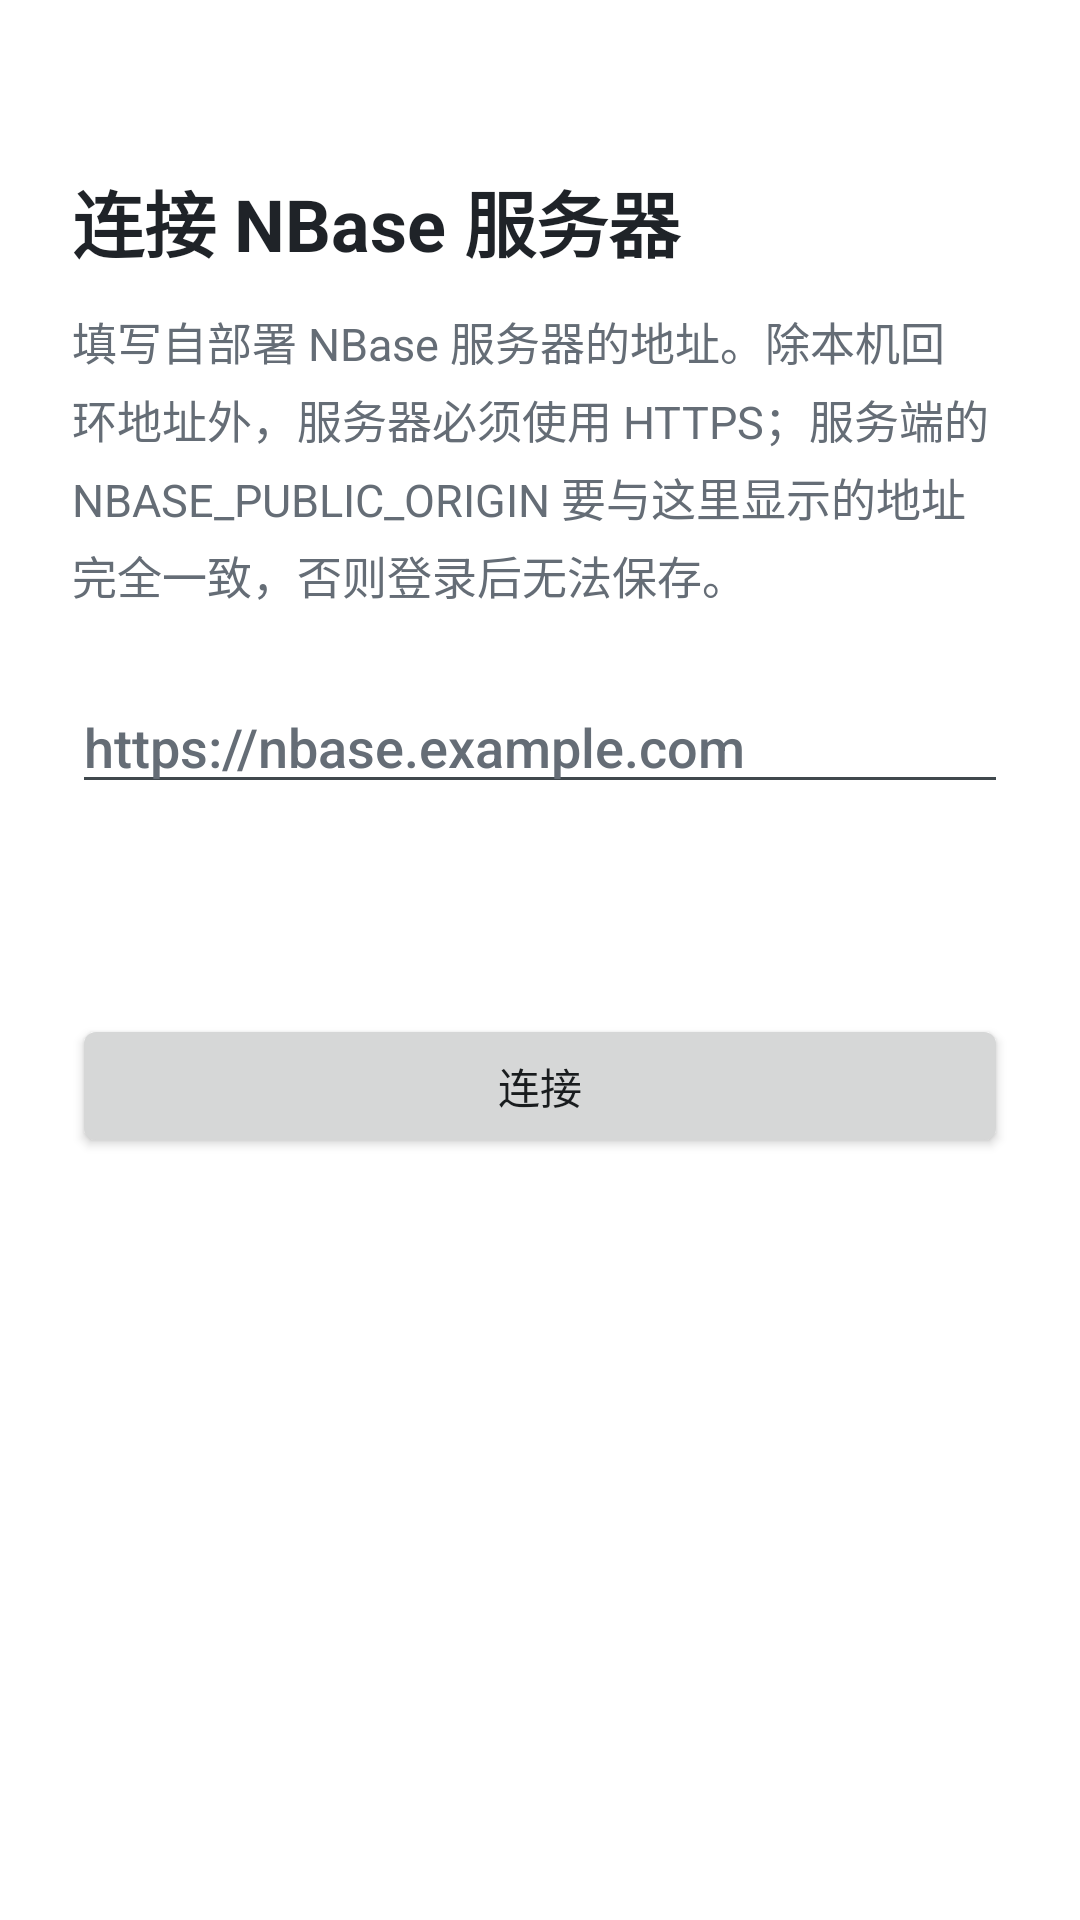

Here is an Android app screen rendered from its layout file. Give the layout XML and the strings, colors and styles it references.
<!-- AndroidManifest.xml: application theme Theme.NBase -->
<!-- res/layout/activity_setup.xml -->
<?xml version="1.0" encoding="utf-8"?>
<ScrollView xmlns:android="http://schemas.android.com/apk/res/android"
    android:id="@+id/root"
    android:layout_width="match_parent"
    android:layout_height="match_parent"
    android:fillViewport="true">

    <LinearLayout
        android:layout_width="match_parent"
        android:layout_height="wrap_content"
        android:orientation="vertical"
        android:padding="24dp">

        <TextView
            android:layout_width="match_parent"
            android:layout_height="wrap_content"
            android:layout_marginTop="32dp"
            android:text="@string/setup_title"
            android:textColor="@color/nb_text"
            android:textSize="24sp"
            android:textStyle="bold" />

        <TextView
            android:layout_width="match_parent"
            android:layout_height="wrap_content"
            android:layout_marginTop="12dp"
            android:lineSpacingMultiplier="1.2"
            android:text="@string/setup_body"
            android:textColor="@color/nb_muted"
            android:textSize="15sp" />

        <EditText
            android:id="@+id/server_input"
            android:layout_width="match_parent"
            android:layout_height="wrap_content"
            android:layout_marginTop="24dp"
            android:autofillHints="url"
            android:hint="@string/setup_hint"
            android:imeOptions="actionGo"
            android:inputType="textUri"
            android:maxLines="1"
            android:textColor="@color/nb_text"
            android:textColorHint="@color/nb_muted" />

        <TextView
            android:id="@+id/origin_preview"
            android:layout_width="match_parent"
            android:layout_height="wrap_content"
            android:layout_marginTop="8dp"
            android:textColor="@color/nb_muted"
            android:textIsSelectable="true"
            android:textSize="14sp" />

        <TextView
            android:id="@+id/status"
            android:layout_width="match_parent"
            android:layout_height="wrap_content"
            android:layout_marginTop="8dp"
            android:textColor="@color/nb_danger"
            android:textSize="14sp" />

        <Button
            android:id="@+id/connect"
            android:layout_width="match_parent"
            android:layout_height="wrap_content"
            android:layout_marginTop="16dp"
            android:text="@string/setup_connect" />
    </LinearLayout>
</ScrollView>
<!-- resources referenced by this layout -->
<resources>
  <color name="nb_danger">#FFCF222E</color>
  <color name="nb_muted">#FF656D76</color>
  <color name="nb_text">#FF1F2328</color>
  <string name="setup_body">填写自部署 NBase 服务器的地址。除本机回环地址外，服务器必须使用 HTTPS；服务端的 NBASE_PUBLIC_ORIGIN 要与这里显示的地址完全一致，否则登录后无法保存。</string>
  <string name="setup_connect">连接</string>
  <string name="setup_hint">https://nbase.example.com</string>
  <string name="setup_title">连接 NBase 服务器</string>
  <style name="Theme.NBase" parent="@android:style/Theme.DeviceDefault.DayNight">
          <item name="android:windowActionBar">false</item>
          <item name="android:windowNoTitle">true</item>
          <item name="android:windowBackground">@color/nb_bg</item>
          <item name="android:colorAccent">@color/nb_accent</item>
          <item name="android:colorPrimary">@color/nb_accent</item>
          <item name="android:statusBarColor">@android:color/transparent</item>
          <item name="android:navigationBarColor">@android:color/transparent</item>
          <item name="android:enforceNavigationBarContrast">false</item>
          <item name="android:enforceStatusBarContrast">false</item>
          
          <item name="android:forceDarkAllowed">false</item>
      </style>
  <color name="nb_bg">#FFFFFFFF</color>
  <color name="nb_accent">#FF3E63DD</color>
</resources>
